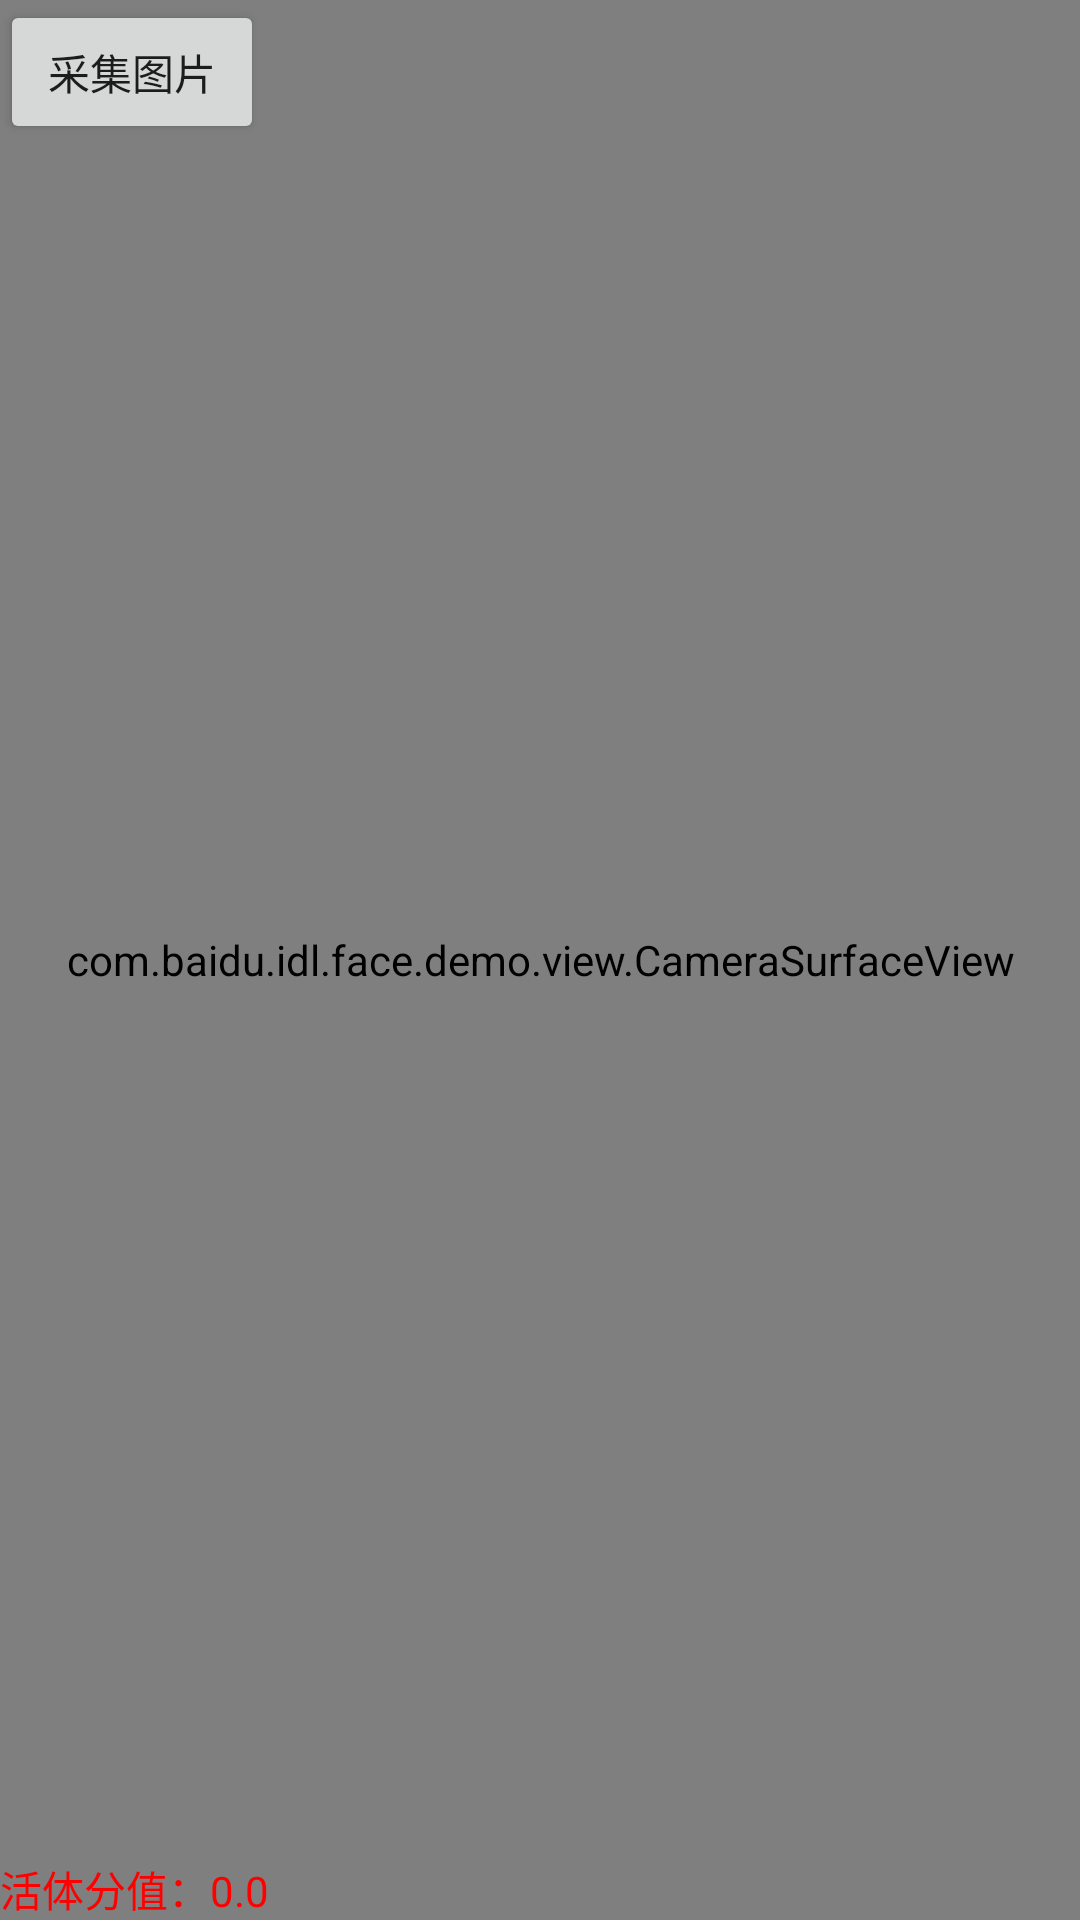

Write the Android layout XML for this screen, with the resource values it uses.
<!-- AndroidManifest.xml: fallback theme Theme.MaterialComponents.DayNight.NoActionBar -->
<!-- res/layout/activity_camera.xml -->
<?xml version="1.0" encoding="utf-8"?>
<RelativeLayout xmlns:android="http://schemas.android.com/apk/res/android"
    android:orientation="vertical" android:layout_width="match_parent"
    android:layout_height="match_parent">

    <com.baidu.idl.face.demo.view.CameraSurfaceView
        android:id="@+id/auto_camera_preview_view"
        android:layout_width="match_parent"
        android:layout_height="match_parent" />

    <TextView
        android:id="@+id/tv_live_score"
        android:layout_width="wrap_content"
        android:layout_height="wrap_content"
        android:layout_alignParentBottom="true"
        android:text="活体分值：0.0"
        android:textColor="#ff0000" />

    <Button
        android:id="@+id/btn_save_pic"
        android:layout_width="wrap_content"
        android:layout_height="wrap_content"
        android:text="采集图片" />

    <ImageView
        android:id="@+id/origin_img"
        android:layout_width="80dp"
        android:layout_height="120dp"
        android:layout_alignParentRight="true" />

    <ImageView
        android:id="@+id/trans_img"
        android:layout_width="80dp"
        android:layout_height="120dp"
        android:layout_below="@id/origin_img"
        android:layout_alignParentRight="true" />
</RelativeLayout>
<!-- resources referenced by this layout -->
<resources>

</resources>
